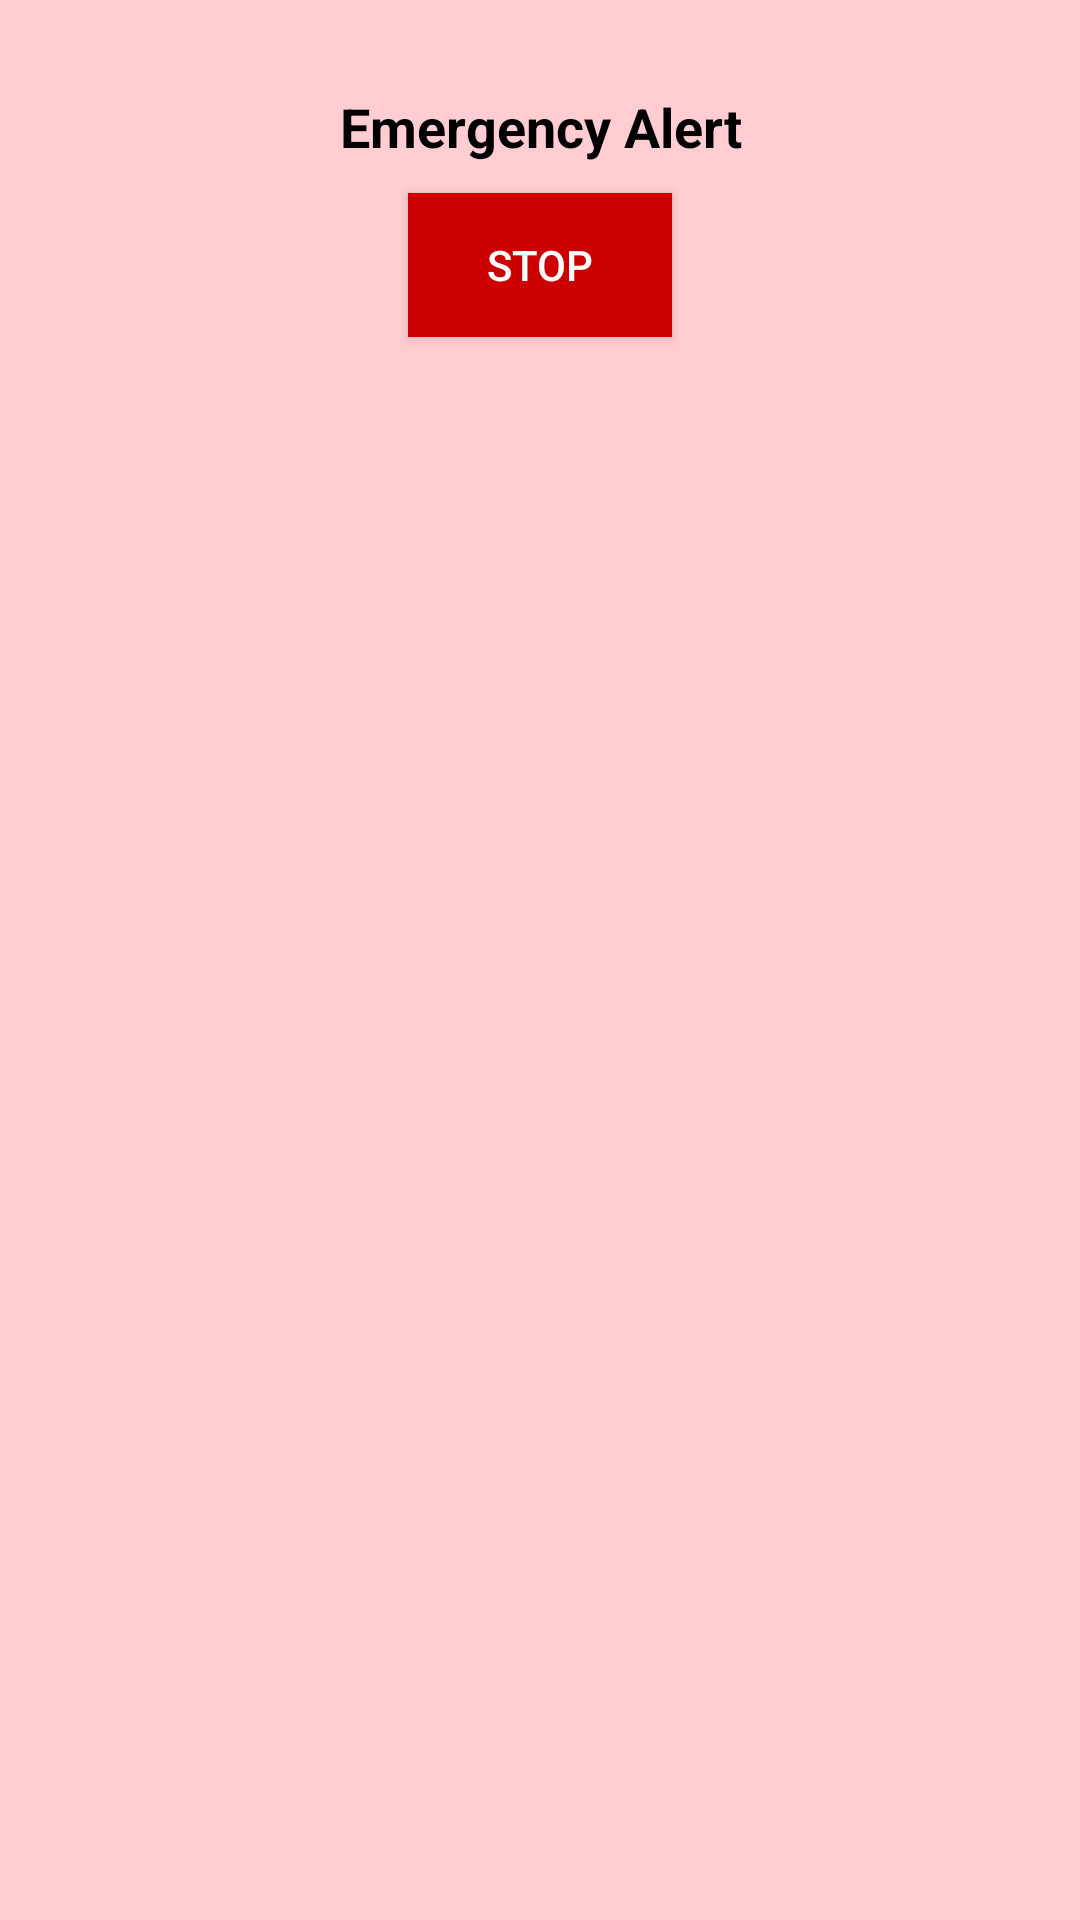

Layout XML and referenced resources for this Android screen:
<!-- AndroidManifest.xml: application theme Theme.Fitshield -->
<!-- res/layout/activity_emergency_alert.xml -->
<?xml version="1.0" encoding="utf-8"?>
<LinearLayout xmlns:android="http://schemas.android.com/apk/res/android"
    android:layout_width="match_parent"
    android:layout_height="match_parent"
    android:orientation="vertical"
    android:padding="20dp"
    android:background="#FFCDD2">

    <TextView
        android:id="@+id/alertMessage"
        android:layout_width="match_parent"
        android:layout_height="wrap_content"
        android:text="@string/emergency_alert_text"
        android:textSize="18sp"
        android:textStyle="bold"
        android:textColor="@android:color/black"
        android:gravity="center"
        android:padding="10dp" />

    <Button
        android:id="@+id/stopAlertButton"
        android:layout_width="wrap_content"
        android:layout_height="wrap_content"
        android:text="@string/stop_alert"
        android:layout_gravity="center"
        android:padding="10dp"
        android:background="@android:color/holo_red_dark"
        android:textColor="@android:color/white"/>
</LinearLayout>
<!-- resources referenced by this layout -->
<resources>
  <string name="emergency_alert_text">Emergency Alert</string>
  <string name="stop_alert">Stop</string>
  <style name="Theme.Fitshield" parent="android:Theme.Material.Light.NoActionBar" />
</resources>
